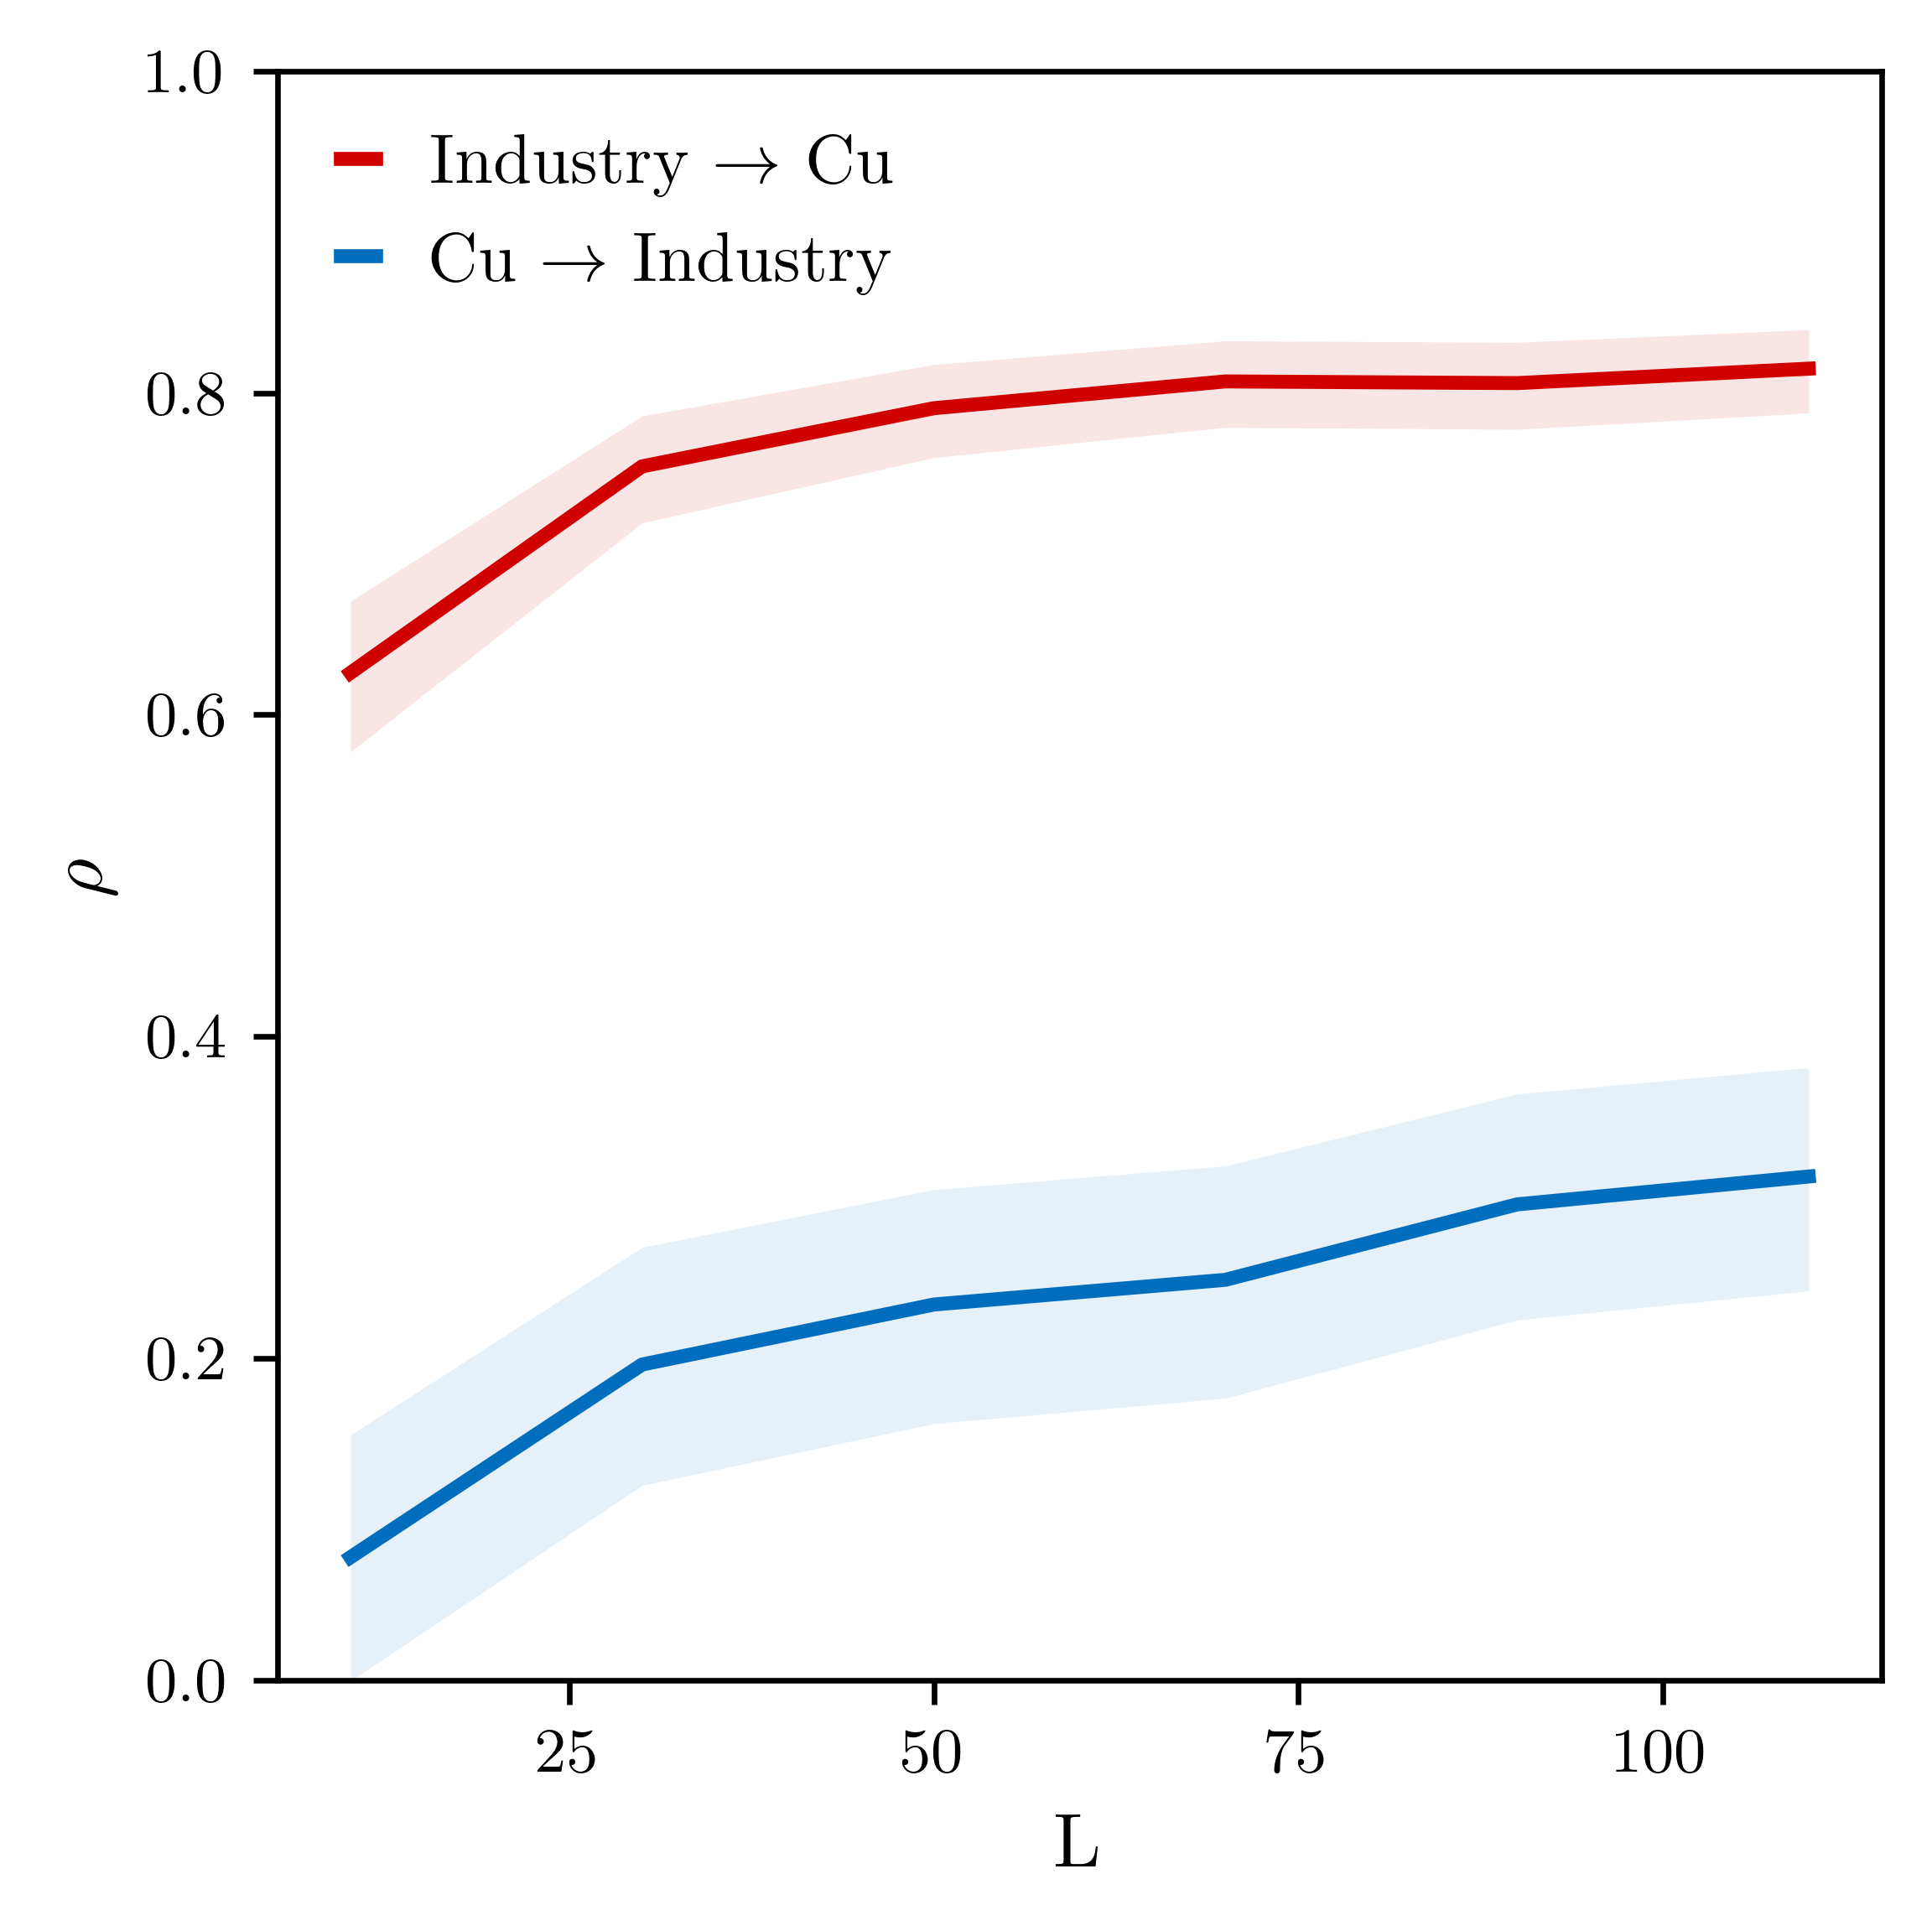

The data file committed next to this chart (first rows):
x_xmap_y_mean, x_xmap_y_sig, x_xmap_y_conf_1, x_xmap_y_conf_2, y_xmap_x_mean, y_xmap_x_sig, y_xmap_x_conf_1, y_xmap_x_conf_2
0.07633, 0.02587, 0.1523, -0.0005712, 0.626, 0.0, 0.6707, 0.5769
0.1961, 2.331586129722396e-07, 0.269, 0.1211, 0.7544, 0.0, 0.7857, 0.7192
0.2334, 8.555833819201553e-10, 0.3049, 0.1594, 0.7905, 0.0, 0.8177, 0.7598
0.2488, 6.294886834012914e-11, 0.3196, 0.1752, 0.8072, 0.0, 0.8324, 0.7786
0.2957, 6.994405055138486e-15, 0.3643, 0.2239, 0.8061, 0.0, 0.8315, 0.7774
0.313, 2.220446049250313e-16, 0.3807, 0.2419, 0.8151, 0.0, 0.8394, 0.7876
